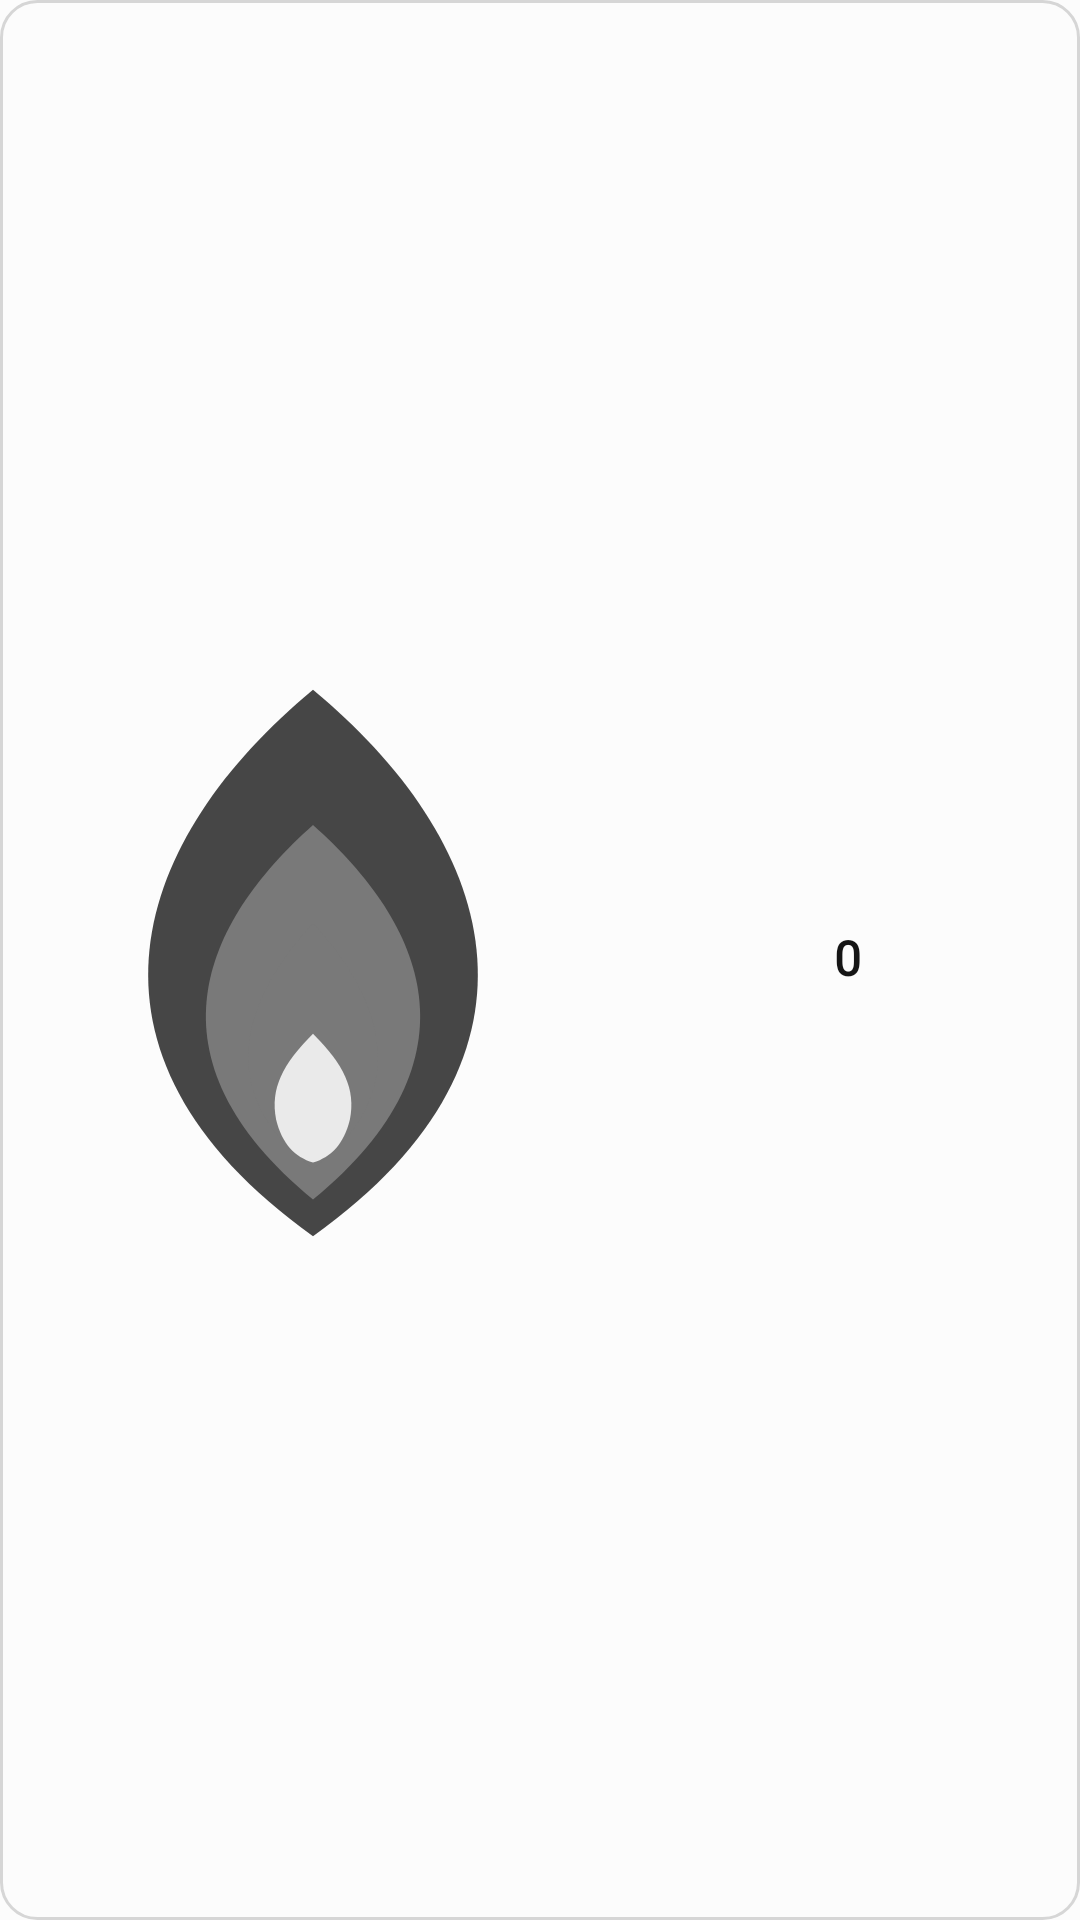

This screen was rendered from an Android layout file. Write that file and the resources it references.
<!-- AndroidManifest.xml: application theme Theme.StreakWidget -->
<!-- res/layout/widget_layout_mini.xml -->
<?xml version="1.0" encoding="utf-8"?>
<FrameLayout xmlns:android="http://schemas.android.com/apk/res/android"
    android:id="@+id/widget_background"
    android:layout_width="match_parent"
    android:layout_height="match_parent"
    android:background="@drawable/widget_bg_shape_tiny"
    android:padding="2dp">

    <LinearLayout
        android:layout_width="match_parent"
        android:layout_height="match_parent"
        android:gravity="center"
        android:orientation="horizontal">

        <FrameLayout
            android:layout_width="0dp"
            android:layout_height="match_parent"
            android:layout_weight="1.15">

            <ImageView android:id="@+id/widget_flame_glow" android:layout_width="match_parent" android:layout_height="match_parent" android:contentDescription="@null" android:scaleType="fitCenter" android:src="@drawable/widget_flame_glow" />
            <ImageView android:id="@+id/widget_flame_outer" android:layout_width="match_parent" android:layout_height="match_parent" android:contentDescription="@null" android:scaleType="fitCenter" android:src="@drawable/ic_widget_flame_outer" />
            <ImageView android:id="@+id/widget_flame_mid" android:layout_width="match_parent" android:layout_height="match_parent" android:contentDescription="@null" android:scaleType="fitCenter" android:src="@drawable/ic_widget_flame_mid" />
            <ImageView android:id="@+id/widget_flame_inner" android:layout_width="match_parent" android:layout_height="match_parent" android:contentDescription="@null" android:scaleType="fitCenter" android:src="@drawable/ic_widget_flame_inner" />
        </FrameLayout>

        <TextView android:id="@+id/widget_streak_count" style="@style/WidgetText" android:layout_width="0dp" android:layout_height="match_parent" android:layout_weight="0.85" android:gravity="center" android:includeFontPadding="false" android:maxLines="1" android:text="@string/widget_preview_count" android:textColor="@color/widget_text_primary" android:textSize="16sp" android:textStyle="bold" />
    </LinearLayout>

    <TextView android:id="@+id/widget_streak_label" style="@style/WidgetText" android:layout_width="1dp" android:layout_height="1dp" android:visibility="gone" />
    <TextView android:id="@+id/widget_habit_name" style="@style/WidgetText" android:layout_width="1dp" android:layout_height="1dp" android:visibility="gone" />
    <TextView android:id="@+id/widget_status" style="@style/WidgetText" android:layout_width="1dp" android:layout_height="1dp" android:visibility="gone" />
    <TextView android:id="@+id/widget_task_progress" style="@style/WidgetText" android:layout_width="1dp" android:layout_height="1dp" android:visibility="gone" />
    <TextView android:id="@+id/widget_check_in" style="@style/WidgetText" android:layout_width="1dp" android:layout_height="1dp" android:visibility="gone" />
</FrameLayout>
<!-- resources referenced by this layout -->
<resources>
  <color name="widget_text_primary">#151515</color>
  <!-- drawable ic_widget_flame_inner (drawable) -->
  <?xml version="1.0" encoding="utf-8"?>
  <vector xmlns:android="http://schemas.android.com/apk/res/android"
      android:width="100dp"
      android:height="100dp"
      android:viewportWidth="100"
      android:viewportHeight="100">
      
      <path
          android:fillColor="@color/widget_flame_idle_inner"
          android:pathData="M50,44 C62,57 66,72 50,84 C34,72 38,57 50,44 Z" />
      <path
          android:fillColor="#FFFFFF"
          android:pathData="M50,62 C55,67 57,71 56,76 C55,80 53,82 50,83 C47,82 45,80 44,76 C43,71 45,67 50,62 Z"
          android:fillAlpha="0.85" />
  </vector>
  <!-- drawable ic_widget_flame_mid (drawable) -->
  <?xml version="1.0" encoding="utf-8"?>
  <vector xmlns:android="http://schemas.android.com/apk/res/android"
      android:width="100dp"
      android:height="100dp"
      android:viewportWidth="100"
      android:viewportHeight="100">
      
      <path
          android:fillColor="@color/widget_flame_idle_inner"
          android:pathData="M50,28 C68,44 78,66 50,89 C22,66 32,44 50,28 Z" />
  </vector>
  <!-- drawable ic_widget_flame_outer (drawable) -->
  <?xml version="1.0" encoding="utf-8"?>
  <vector xmlns:android="http://schemas.android.com/apk/res/android"
      android:width="100dp"
      android:height="100dp"
      android:viewportWidth="100"
      android:viewportHeight="100">
      
      <path
          android:fillColor="@color/widget_flame_idle_outer"
          android:pathData="M50,6 C79,30 92,65 50,95 C8,65 21,30 50,6 Z" />
  </vector>
  <!-- drawable widget_bg_shape_tiny (drawable) -->
  <?xml version="1.0" encoding="utf-8"?>
  <shape xmlns:android="http://schemas.android.com/apk/res/android" android:shape="rectangle">
      <solid android:color="@color/widget_surface" />
      <corners android:radius="12dp" />
      <stroke
          android:width="1dp"
          android:color="@color/widget_outline" />
  </shape>
  <!-- drawable widget_flame_glow (drawable-night) -->
  <?xml version="1.0" encoding="utf-8"?>
  <shape xmlns:android="http://schemas.android.com/apk/res/android" android:shape="oval">
      <gradient
          android:centerX="0.5"
          android:centerY="0.5"
          android:endColor="@android:color/transparent"
          android:gradientRadius="48dp"
          android:startColor="@color/widget_flame_idle_glow"
          android:type="radial" />
  </shape>
  <string name="widget_preview_count">0</string>
  <style name="WidgetText">
          <item name="android:fontFamily">serif</item>
      </style>
  <style name="Theme.StreakWidget" parent="android:Theme.Material.Light.NoActionBar">
          <item name="android:windowBackground">#FCFCFC</item>
          <item name="android:colorAccent">#151515</item>
          <item name="android:statusBarColor">#FCFCFC</item>
          <item name="android:navigationBarColor">#FCFCFC</item>
          <item name="android:windowLightStatusBar">true</item>
          <item name="android:windowNoTitle">true</item>
      </style>
  <color name="widget_flame_idle_inner">#797979</color>
  <color name="widget_flame_idle_outer">#464646</color>
  <color name="widget_surface">#FCFCFC</color>
  <color name="widget_outline">#D6D6D6</color>
  <color name="widget_flame_idle_glow">#14151515</color>
</resources>
